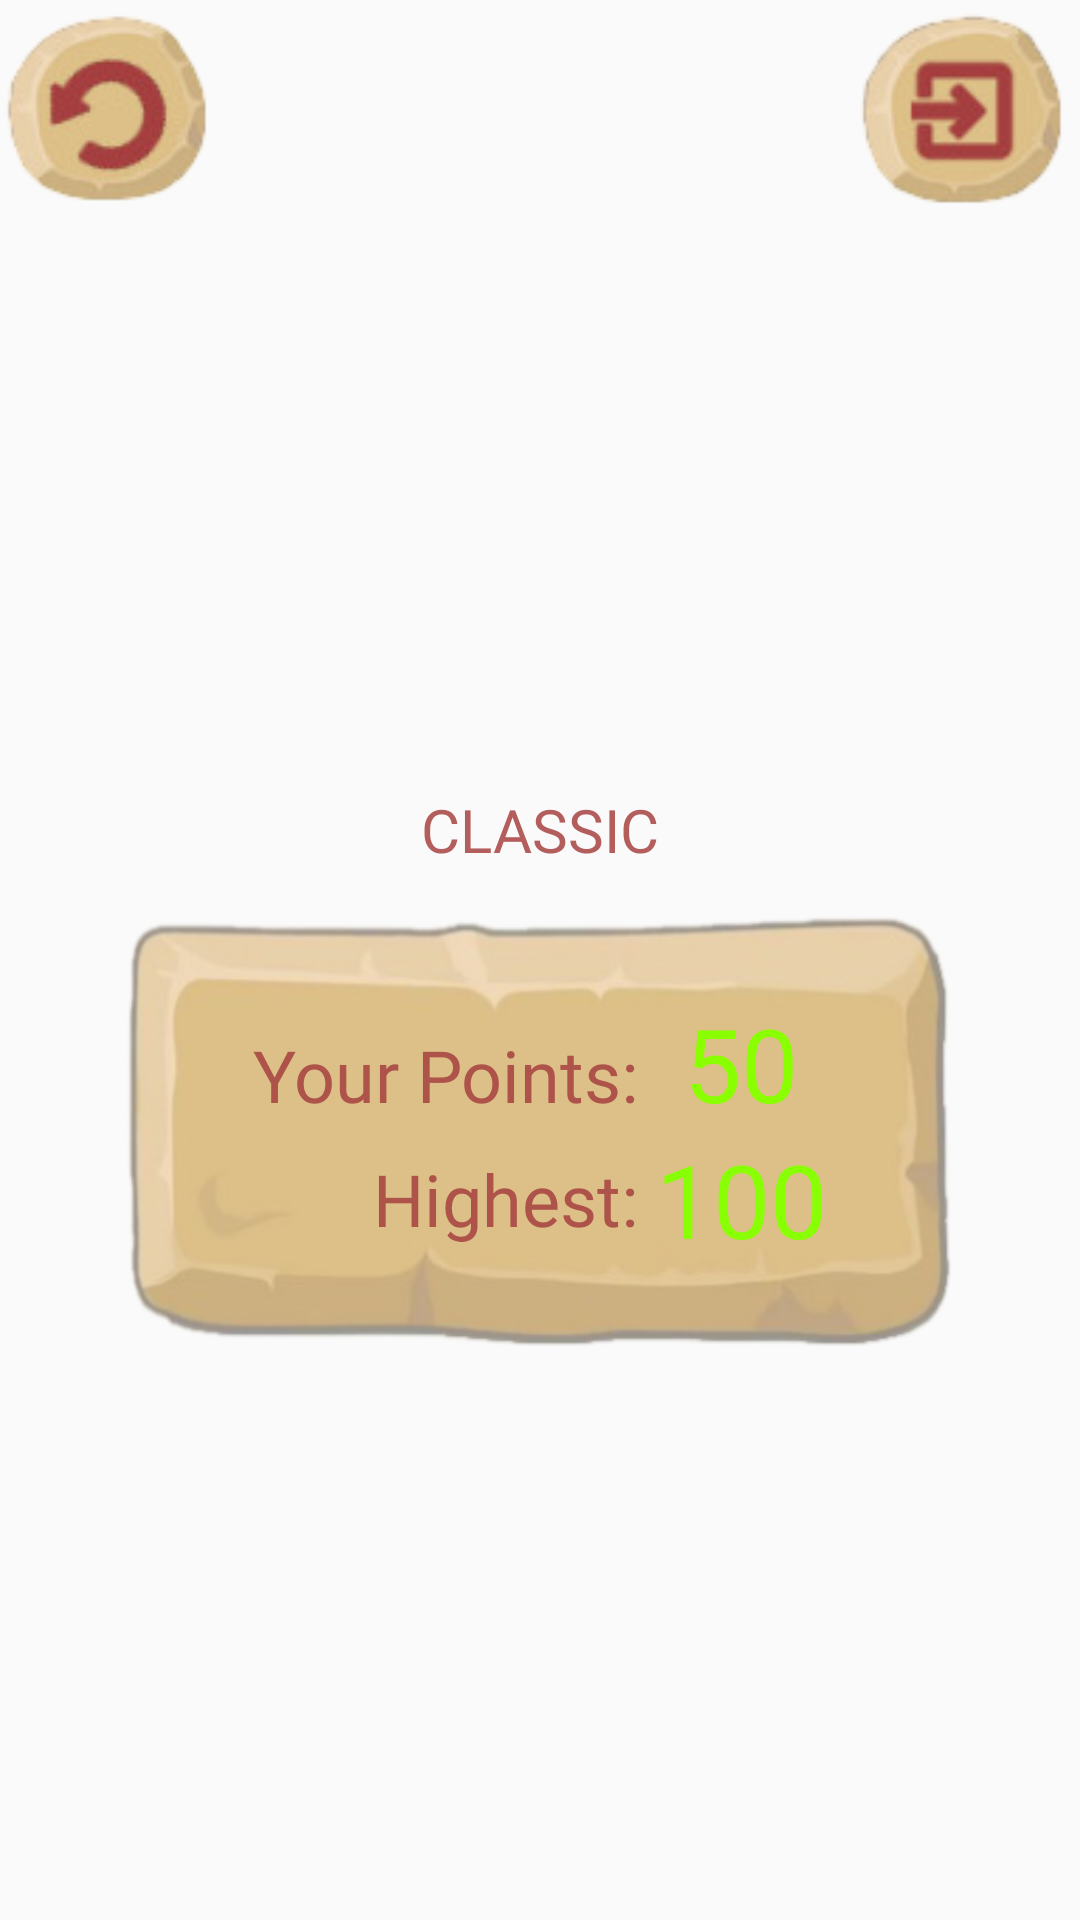

Reconstruct the res/layout file that produces this screen, plus the resources it refers to.
<!-- AndroidManifest.xml: application theme Theme.AppCompat.Light.NoActionBar.FullScreen -->
<!-- res/layout/game_over.xml -->
<?xml version="1.0" encoding="utf-8"?>
<LinearLayout xmlns:android="http://schemas.android.com/apk/res/android"
    android:orientation="vertical"
    android:layout_width="match_parent"
    android:layout_height="match_parent"
    android:background="@drawable/background">

    <LinearLayout
        android:layout_width="match_parent"
        android:layout_height="wrap_content">


        <ImageButton
            android:id="@+id/restartbutton"
            android:layout_width="75dp"
            android:layout_height="75dp"
            android:background="@drawable/restart"
            android:onClick="restart" />

        <Space
            android:layout_width="wrap_content"
            android:layout_height="wrap_content"
            android:layout_weight="1" />

        <ImageButton
            android:id="@+id/exitButton"
            android:layout_width="75dp"
            android:layout_height="75dp"
            android:adjustViewBounds="false"
            android:background="@drawable/exit"
            android:onClick="exit"
            android:visibility="visible" />

    </LinearLayout>

    <LinearLayout
        android:layout_width="match_parent"
        android:layout_height="match_parent"
        android:gravity="center|center_horizontal|center_vertical"
        android:orientation="vertical">

        <TextView
            android:id="@+id/tvMode"
            android:layout_width="wrap_content"
            android:layout_height="wrap_content"
            android:layout_marginBottom="12dp"
            android:fontFamily="@font/kenney_blocks"
            android:text="CLASSIC"
            android:textColor="#D7A53F3F"
            android:textSize="20sp" />

        <ImageView
            android:id="@+id/ivNewHighest"
            android:layout_width="wrap_content"
            android:layout_height="wrap_content"
            android:background="@drawable/new_highest"
            android:visibility="gone" />

        <TableLayout
            android:id="@+id/scoreTable"
            android:layout_width="282dp"
            android:layout_height="150dp"
            android:background="@drawable/signforbutton"
            android:gravity="center"
            android:orientation="vertical">

            <TableRow
                android:layout_width="match_parent"
                android:gravity="center_horizontal"
                android:textAlignment="gravity">

                <TextView
                    android:layout_width="wrap_content"
                    android:layout_height="wrap_content"
                    android:fontFamily="@font/kenney_blocks"
                    android:gravity="center_horizontal"
                    android:text="Your Points: "
                    android:textColor="#D7A53F3F"
                    android:textSize="24sp" />

                <TextView
                    android:id="@+id/tvPoints"
                    android:layout_width="wrap_content"
                    android:layout_height="wrap_content"
                    android:fontFamily="@font/kenney_blocks"
                    android:gravity="center_horizontal"
                    android:text="50"
                    android:textColor="#89FF00"
                    android:textSize="34sp" />
            </TableRow>

            <TableRow
                android:layout_width="match_parent"
                android:layout_height="match_parent"
                android:gravity="center_horizontal"
                android:textAlignment="gravity">

                <TextView
                    android:layout_width="wrap_content"
                    android:layout_height="wrap_content"
                    android:layout_gravity="center|right"
                    android:fontFamily="@font/kenney_blocks"
                    android:gravity="center_horizontal"
                    android:text="Highest: "
                    android:textColor="#D7A53F3F"
                    android:textSize="24sp" />

                <TextView
                    android:id="@+id/tvHighest"
                    android:layout_width="wrap_content"
                    android:layout_height="wrap_content"
                    android:fontFamily="@font/kenney_blocks"
                    android:gravity="center_horizontal"
                    android:text="100"
                    android:textColor="#89FF04"
                    android:textSize="34sp" />
            </TableRow>
        </TableLayout>

    </LinearLayout>
</LinearLayout>
<!-- resources referenced by this layout -->
<resources>
  <!-- drawable exit: png bitmap (drawable-v24, 9814 bytes) -->
  <!-- drawable new_highest: png bitmap (drawable-v24, 16812 bytes) -->
  <!-- drawable restart: png bitmap (drawable-v24, 10465 bytes) -->
  <!-- drawable signforbutton: png bitmap (drawable-v24, 54814 bytes) -->
  <style name="Theme.AppCompat.Light.NoActionBar.FullScreen" parent="@style/Theme.AppCompat.Light.NoActionBar">
          <item name="android:windowNoTitle">true</item>
          <item name="android:windowActionBar">false</item>
          <item name="android:windowFullscreen">true</item>
          <item name="android:windowContentOverlay">@null</item>
      </style>
</resources>
